Photos from the image-classification dataset "datasets" in the GitHub repository shailpujan88/Green-Guardian. Its 4 classes are: corn common rust, corn gray leaf spot, corn healthy, corn northern leaf blight.

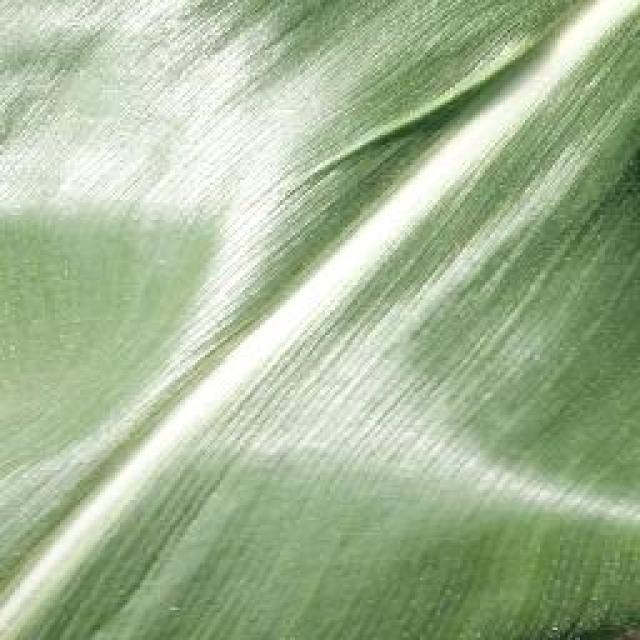
Label: corn healthy

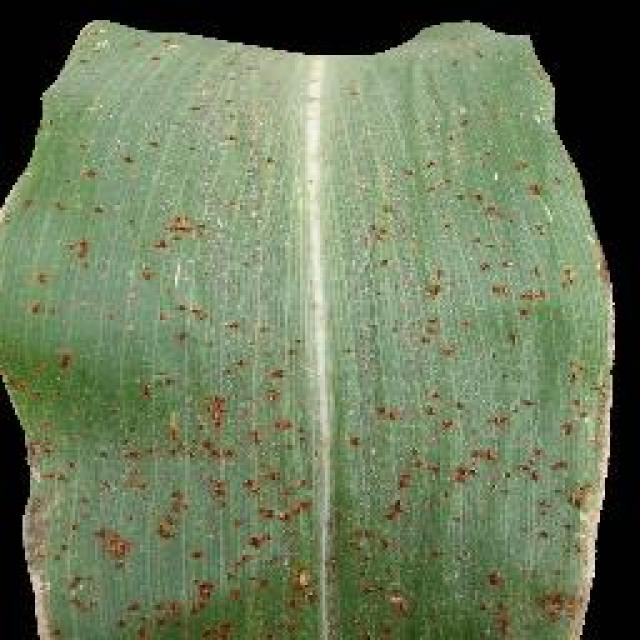
Label: corn common rust

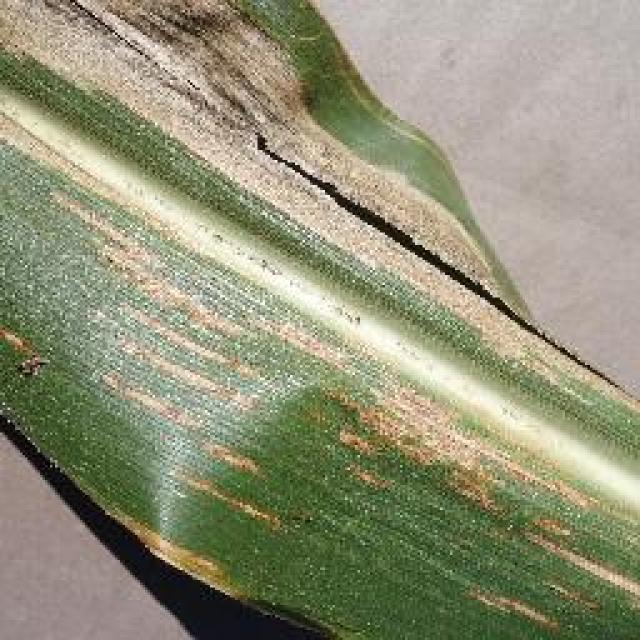
Label: corn gray leaf spot

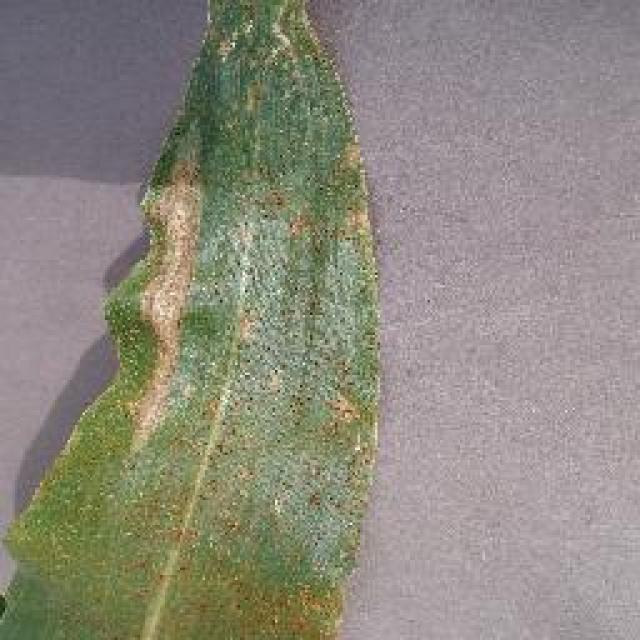
Label: corn northern leaf blight

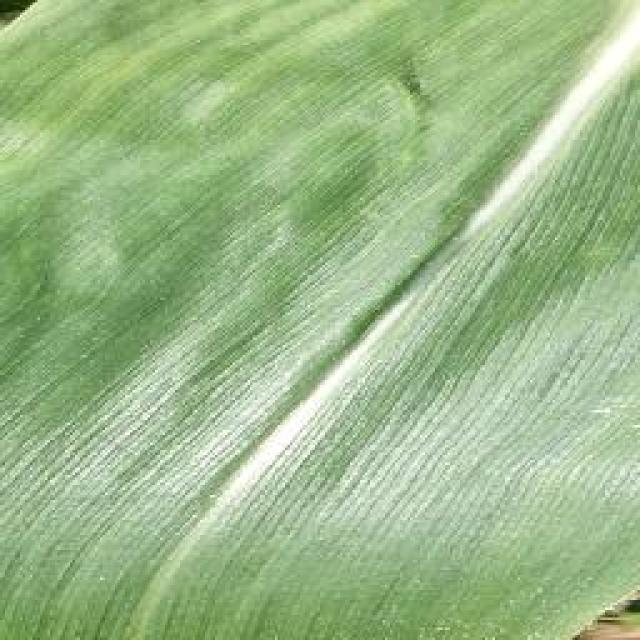
Label: corn healthy

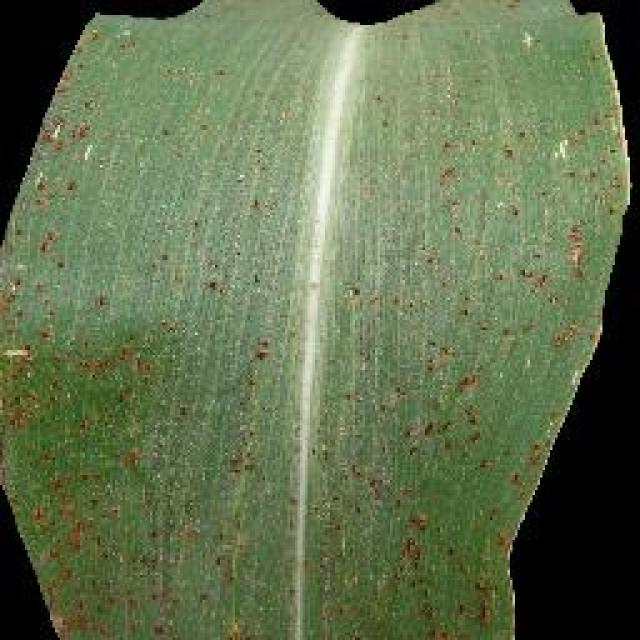
Label: corn common rust
